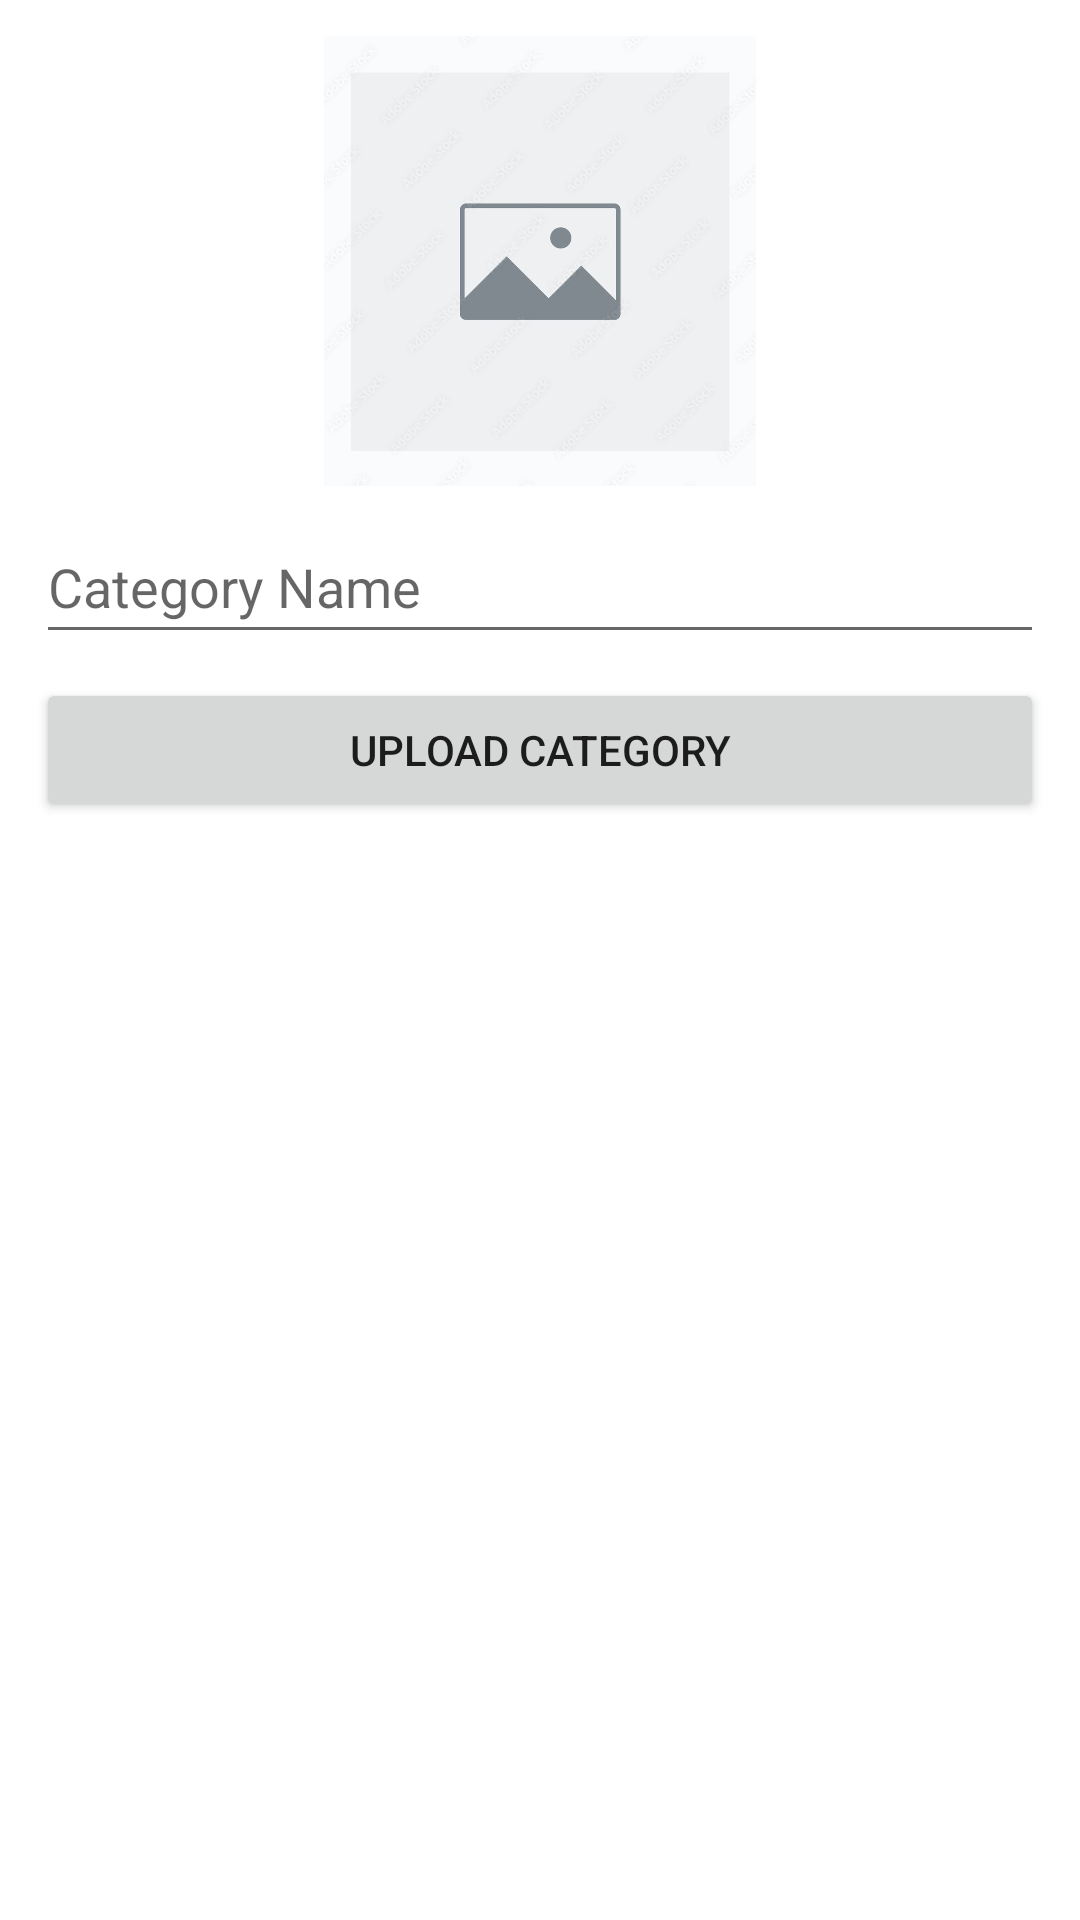

The Android layout XML behind this screen, and the referenced resources:
<!-- AndroidManifest.xml: application theme Theme.FlipuAdmin -->
<!-- res/layout/fragment_category.xml -->
<?xml version="1.0" encoding="utf-8"?>
<androidx.constraintlayout.widget.ConstraintLayout xmlns:android="http://schemas.android.com/apk/res/android"
    xmlns:app="http://schemas.android.com/apk/res-auto"
    xmlns:tools="http://schemas.android.com/tools"
    android:layout_width="match_parent"
    android:layout_height="match_parent"
    android:padding="12dp"
    tools:context=".fragments.CategoryFragment">

    <ImageView
        android:id="@+id/imageView"
        android:layout_width="0dp"
        android:layout_height="150dp"
        android:src="@drawable/preview"
        app:layout_constraintEnd_toEndOf="parent"
        app:layout_constraintStart_toStartOf="parent"
        app:layout_constraintTop_toTopOf="parent" />

    <EditText
        android:id="@+id/categoryName"
        android:layout_width="0dp"
        android:layout_height="wrap_content"
        android:ems="10"
        android:hint="Category Name"
        android:layout_marginTop="8dp"
        android:inputType="textPersonName"
        android:minHeight="48dp"
        app:layout_constraintEnd_toEndOf="parent"
        app:layout_constraintStart_toStartOf="parent"
        app:layout_constraintTop_toBottomOf="@+id/imageView" />

    <Button
        android:id="@+id/button5"
        android:layout_width="0dp"
        android:layout_height="wrap_content"
        android:layout_marginTop="8dp"
        android:text="Upload Category"
        app:layout_constraintEnd_toEndOf="parent"
        app:layout_constraintStart_toStartOf="parent"
        app:layout_constraintTop_toBottomOf="@+id/categoryName" />

    <androidx.recyclerview.widget.RecyclerView
        android:id="@+id/categoryRecycler"
        android:layout_width="0dp"
        android:layout_height="0dp"
        tools:listitem="@layout/item_category_layout"
        app:layoutManager="androidx.recyclerview.widget.LinearLayoutManager"
        android:layout_marginTop="12dp"
        app:layout_constraintBottom_toBottomOf="parent"
        app:layout_constraintEnd_toEndOf="parent"
        app:layout_constraintStart_toStartOf="parent"
        app:layout_constraintTop_toBottomOf="@+id/button5" />

</androidx.constraintlayout.widget.ConstraintLayout>
<!-- res/layout/item_category_layout.xml (included above) -->
<?xml version="1.0" encoding="utf-8"?>
<androidx.constraintlayout.widget.ConstraintLayout xmlns:android="http://schemas.android.com/apk/res/android"
    xmlns:app="http://schemas.android.com/apk/res-auto"
    xmlns:tools="http://schemas.android.com/tools"
    android:layout_width="match_parent"
    android:layout_height="wrap_content"
    android:layout_margin="5dp"
    android:padding="8dp">

    <ImageView
        android:id="@+id/imageView2"
        android:layout_width="36dp"
        android:layout_height="36dp"
        app:layout_constraintStart_toStartOf="parent"
        app:layout_constraintTop_toTopOf="parent"
        tools:srcCompat="@tools:sample/avatars" />

    <TextView
        android:id="@+id/textView2"
        android:layout_width="wrap_content"
        android:layout_height="wrap_content"
        android:text="TextView"
        android:textSize="18sp"
        android:textColor="@color/black"
        android:layout_marginStart="12dp"
        app:layout_constraintBottom_toBottomOf="@+id/imageView2"
        app:layout_constraintStart_toEndOf="@+id/imageView2"
        app:layout_constraintTop_toTopOf="@+id/imageView2" />
</androidx.constraintlayout.widget.ConstraintLayout>
<!-- resources referenced by this layout -->
<resources>
  <!-- drawable preview: jpg bitmap (drawable, 34694 bytes) -->
  <style name="Theme.FlipuAdmin" parent="Theme.MaterialComponents.DayNight.DarkActionBar">
          
          <item name="colorPrimary">@color/purple_500</item>
          <item name="colorPrimaryVariant">@color/purple_700</item>
          <item name="colorOnPrimary">@color/white</item>
          
          <item name="colorSecondary">@color/teal_200</item>
          <item name="colorSecondaryVariant">@color/teal_700</item>
          <item name="colorOnSecondary">@color/black</item>
          
          <item name="android:statusBarColor">?attr/colorPrimaryVariant</item>
          
      </style>
  <!-- not gathered from this repository: default colours our renderer supplied (Android Studio template values) -->
  <color name="purple_500">#FF6200EE</color>
  <color name="purple_700">#FF3700B3</color>
  <color name="teal_200">#FF03DAC5</color>
  <color name="teal_700">#FF018786</color>
  <color name="black">#FF000000</color>
  <color name="white">#FFFFFFFF</color>
</resources>
